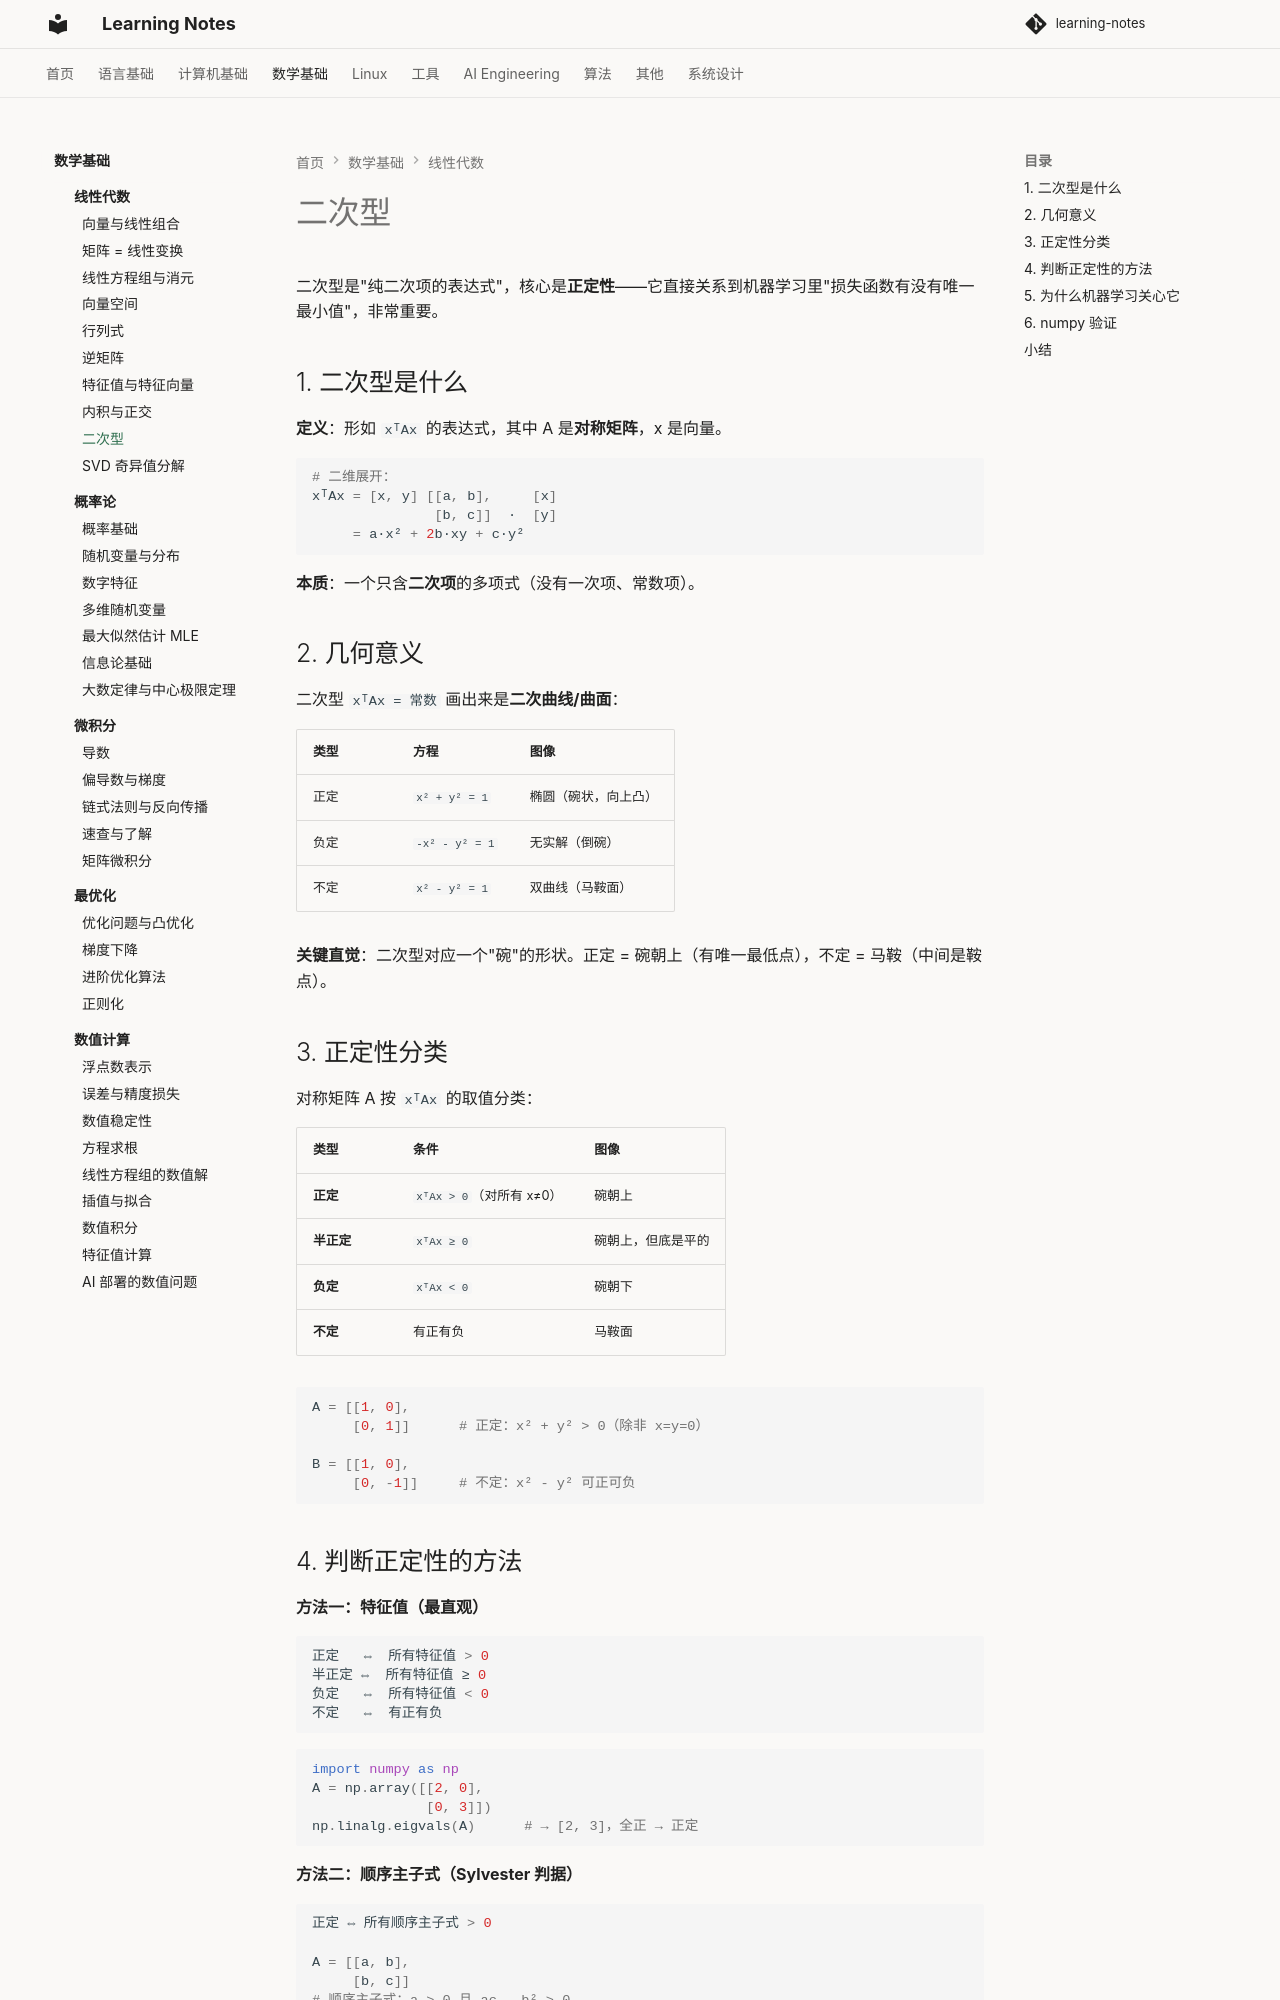

repository: handwan/learning-notes · page: 03-math/linear-algebra/09-二次型/index.html · generator: mkdocs

# 二次型

二次型是"纯二次项的表达式"，核心是**正定性**——它直接关系到机器学习里"损失函数有没有唯一最小值"，非常重要。

## 1. 二次型是什么

**定义**：形如 `xᵀAx` 的表达式，其中 A 是**对称矩阵**，x 是向量。

```python
# 二维展开：
xᵀAx = [x, y] [[a, b],     [x]
               [b, c]]  ·  [y]
     = a·x² + 2b·xy + c·y²
```

**本质**：一个只含**二次项**的多项式（没有一次项、常数项）。

## 2. 几何意义

二次型 `xᵀAx = 常数` 画出来是**二次曲线/曲面**：

| 类型 | 方程 | 图像 |
|------|------|------|
| 正定 | `x² + y² = 1` | 椭圆（碗状，向上凸） |
| 负定 | `-x² - y² = 1` | 无实解（倒碗） |
| 不定 | `x² - y² = 1` | 双曲线（马鞍面） |

**关键直觉**：二次型对应一个"碗"的形状。正定 = 碗朝上（有唯一最低点），不定 = 马鞍（中间是鞍点）。

## 3. 正定性分类

对称矩阵 A 按 `xᵀAx` 的取值分类：

| 类型 | 条件 | 图像 |
|------|------|------|
| **正定** | `xᵀAx > 0`（对所有 x≠0） | 碗朝上 |
| **半正定** | `xᵀAx ≥ 0` | 碗朝上，但底是平的 |
| **负定** | `xᵀAx < 0` | 碗朝下 |
| **不定** | 有正有负 | 马鞍面 |

```python
A = [[1, 0],
     [0, 1]]      # 正定：x² + y² > 0（除非 x=y=0）

B = [[1, 0],
     [0, -1]]     # 不定：x² - y² 可正可负
```

## 4. 判断正定性的方法

**方法一：特征值（最直观）**

```python
正定   ⇔  所有特征值 > 0
半正定 ⇔  所有特征值 ≥ 0
负定   ⇔  所有特征值 < 0
不定   ⇔  有正有负
```

```python
import numpy as np
A = np.array([[2, 0],
              [0, 3]])
np.linalg.eigvals(A)      # → [2, 3]，全正 → 正定
```

**方法二：顺序主子式（Sylvester 判据）**

```python
正定 ⇔ 所有顺序主子式 > 0

A = [[a, b],
     [b, c]]
# 顺序主子式：a > 0 且 ac - b² > 0
```
